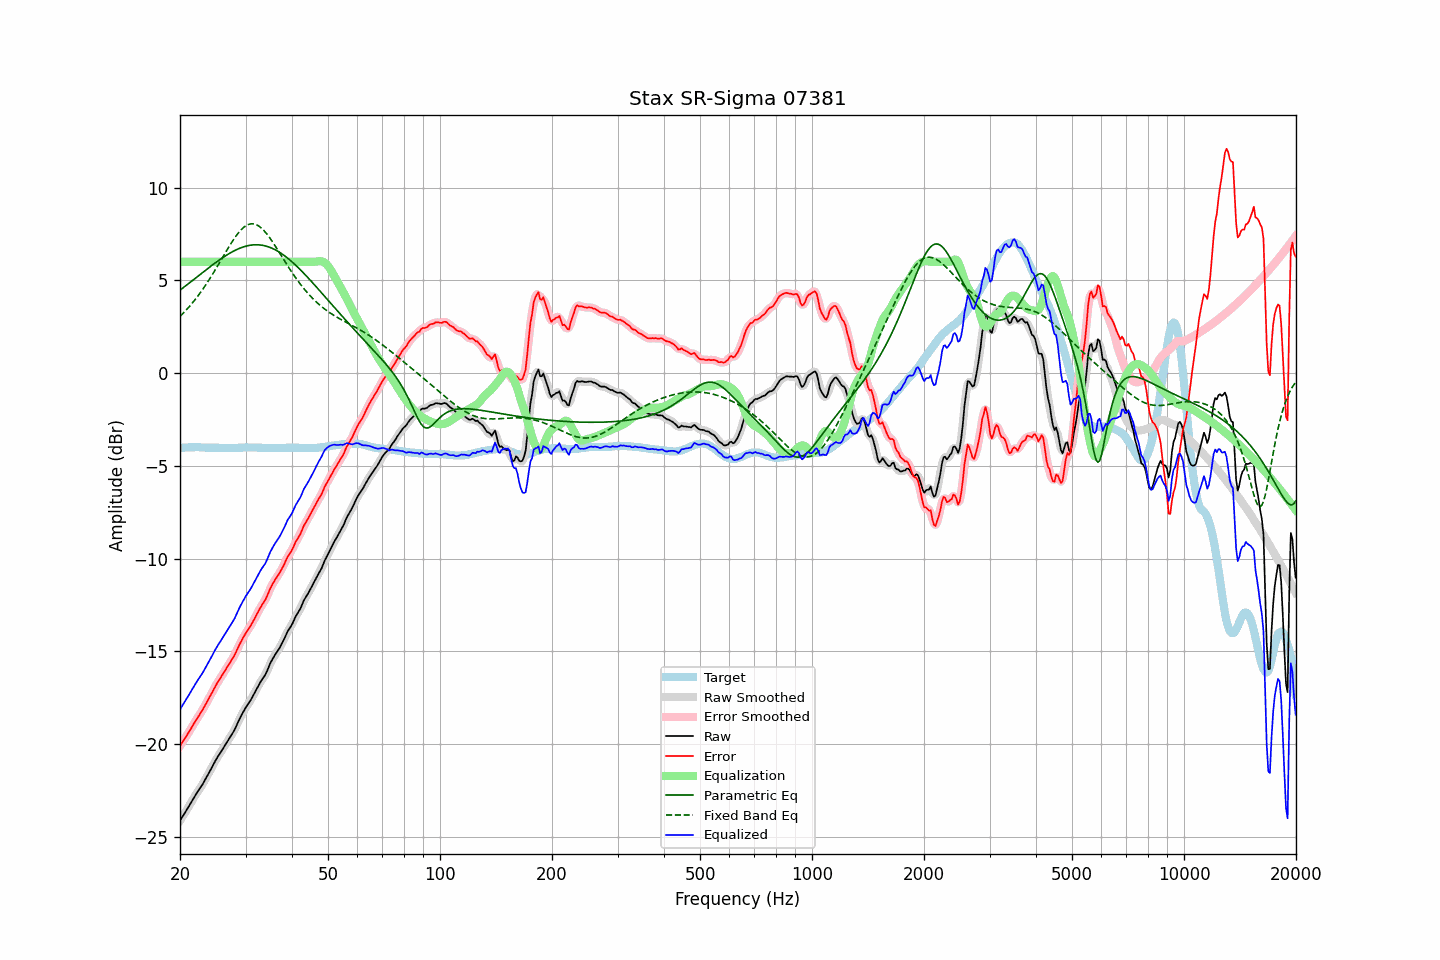

The data file committed next to this chart (first rows):
frequency, raw, error, smoothed, error_smoothed, equalization, parametric_eq, fixed_band_eq, equalized_raw, equalized_smoothed, target
20.00, -24.13, -20.09, -24.13, -20.09, 6.00, 4.47, 3.05, -18.13, -18.13, -4.04
20.20, -23.99, -19.96, -23.99, -19.96, 6.00, 4.54, 3.14, -17.99, -17.99, -4.03
20.40, -23.85, -19.83, -23.85, -19.83, 6.00, 4.60, 3.23, -17.85, -17.85, -4.02
20.61, -23.71, -19.69, -23.71, -19.70, 6.00, 4.67, 3.32, -17.71, -17.71, -4.02
20.81, -23.57, -19.56, -23.57, -19.56, 6.00, 4.74, 3.41, -17.57, -17.57, -4.01
21.02, -23.43, -19.42, -23.43, -19.42, 6.00, 4.80, 3.50, -17.43, -17.43, -4.01
21.23, -23.28, -19.28, -23.28, -19.28, 6.00, 4.87, 3.60, -17.28, -17.28, -4.00
21.44, -23.13, -19.13, -23.13, -19.13, 6.00, 4.94, 3.70, -17.13, -17.13, -4.00
21.66, -22.98, -18.98, -22.98, -18.98, 6.00, 5.01, 3.81, -16.98, -16.98, -4.00
21.87, -22.84, -18.84, -22.83, -18.84, 6.00, 5.07, 3.92, -16.84, -16.83, -4.00
22.09, -22.69, -18.70, -22.69, -18.70, 6.00, 5.14, 4.03, -16.69, -16.69, -3.99
22.31, -22.56, -18.57, -22.56, -18.57, 6.00, 5.21, 4.14, -16.56, -16.56, -3.99
22.54, -22.43, -18.43, -22.43, -18.43, 6.00, 5.28, 4.26, -16.43, -16.43, -4.00
22.76, -22.30, -18.29, -22.30, -18.30, 6.00, 5.35, 4.38, -16.30, -16.30, -4.01
22.99, -22.17, -18.16, -22.16, -18.15, 6.00, 5.42, 4.50, -16.17, -16.16, -4.01
23.22, -22.01, -18.00, -22.01, -18.00, 6.00, 5.48, 4.62, -16.01, -16.01, -4.01
23.45, -21.86, -17.84, -21.86, -17.85, 6.00, 5.55, 4.75, -15.86, -15.86, -4.02
23.69, -21.70, -17.68, -21.70, -17.69, 6.00, 5.62, 4.88, -15.70, -15.70, -4.02
23.92, -21.55, -17.53, -21.55, -17.53, 6.00, 5.68, 5.02, -15.55, -15.55, -4.02
24.16, -21.39, -17.37, -21.39, -17.37, 6.00, 5.75, 5.15, -15.39, -15.39, -4.02
24.40, -21.23, -17.21, -21.22, -17.21, 6.00, 5.82, 5.29, -15.23, -15.22, -4.02
24.65, -21.06, -17.04, -21.06, -17.04, 6.00, 5.88, 5.43, -15.06, -15.06, -4.02
24.89, -20.90, -16.88, -20.90, -16.88, 6.00, 5.94, 5.57, -14.90, -14.90, -4.02
25.14, -20.75, -16.73, -20.75, -16.73, 6.00, 6.01, 5.72, -14.75, -14.75, -4.02
25.39, -20.61, -16.58, -20.61, -16.59, 6.00, 6.07, 5.87, -14.61, -14.61, -4.03
25.65, -20.48, -16.45, -20.47, -16.45, 6.00, 6.13, 6.01, -14.48, -14.47, -4.03
25.91, -20.34, -16.31, -20.34, -16.31, 6.00, 6.19, 6.16, -14.34, -14.34, -4.03
26.16, -20.20, -16.17, -20.20, -16.17, 6.00, 6.25, 6.31, -14.20, -14.20, -4.03
26.43, -20.06, -16.03, -20.06, -16.03, 6.00, 6.30, 6.45, -14.06, -14.06, -4.03
26.69, -19.92, -15.89, -19.92, -15.89, 6.00, 6.36, 6.60, -13.92, -13.92, -4.03
26.96, -19.78, -15.75, -19.78, -15.76, 6.00, 6.41, 6.74, -13.78, -13.78, -4.03
27.23, -19.65, -15.62, -19.65, -15.62, 6.00, 6.46, 6.89, -13.65, -13.65, -4.03
27.50, -19.51, -15.48, -19.51, -15.49, 6.00, 6.51, 7.02, -13.51, -13.51, -4.03
27.77, -19.37, -15.34, -19.37, -15.34, 6.00, 6.56, 7.16, -13.37, -13.37, -4.03
28.05, -19.22, -15.19, -19.21, -15.18, 6.00, 6.60, 7.29, -13.22, -13.21, -4.03
28.33, -19.03, -15.00, -19.03, -15.00, 6.00, 6.65, 7.41, -13.03, -13.03, -4.03
28.62, -18.84, -14.81, -18.84, -14.82, 6.00, 6.69, 7.52, -12.84, -12.84, -4.03
28.90, -18.65, -14.63, -18.65, -14.63, 6.00, 6.72, 7.63, -12.65, -12.65, -4.02
29.19, -18.48, -14.46, -18.48, -14.46, 6.00, 6.76, 7.72, -12.48, -12.48, -4.02
29.48, -18.32, -14.30, -18.31, -14.30, 6.00, 6.79, 7.81, -12.32, -12.31, -4.02
29.78, -18.16, -14.15, -18.16, -14.15, 6.00, 6.82, 7.88, -12.16, -12.16, -4.01
30.08, -18.01, -14.00, -18.02, -14.01, 6.00, 6.84, 7.94, -12.01, -12.02, -4.01
30.38, -17.88, -13.87, -17.88, -13.88, 6.00, 6.86, 7.99, -11.88, -11.88, -4.01
30.68, -17.75, -13.74, -17.75, -13.74, 6.00, 6.88, 8.02, -11.75, -11.75, -4.01
30.99, -17.62, -13.61, -17.61, -13.60, 6.00, 6.89, 8.04, -11.62, -11.61, -4.01
31.30, -17.46, -13.45, -17.46, -13.46, 6.00, 6.91, 8.05, -11.46, -11.46, -4.01
31.61, -17.30, -13.29, -17.30, -13.30, 6.00, 6.91, 8.04, -11.30, -11.30, -4.01
31.93, -17.14, -13.13, -17.14, -13.13, 6.00, 6.92, 8.01, -11.14, -11.14, -4.01
32.24, -16.98, -12.96, -16.98, -12.96, 6.00, 6.92, 7.98, -10.98, -10.98, -4.02
32.57, -16.82, -12.80, -16.82, -12.80, 6.00, 6.91, 7.93, -10.82, -10.82, -4.02
32.89, -16.66, -12.64, -16.66, -12.64, 6.00, 6.90, 7.86, -10.66, -10.66, -4.02
33.22, -16.52, -12.49, -16.53, -12.50, 6.00, 6.89, 7.79, -10.52, -10.53, -4.03
33.55, -16.40, -12.37, -16.40, -12.37, 6.00, 6.88, 7.70, -10.40, -10.40, -4.03
33.89, -16.27, -12.23, -16.25, -12.22, 6.00, 6.86, 7.61, -10.27, -10.25, -4.04
34.23, -16.09, -12.05, -16.08, -12.04, 6.00, 6.83, 7.50, -10.09, -10.08, -4.04
34.57, -15.88, -11.84, -15.88, -11.84, 6.00, 6.80, 7.39, -9.88, -9.88, -4.04
34.92, -15.67, -11.63, -15.68, -11.65, 6.00, 6.77, 7.27, -9.67, -9.68, -4.04
35.27, -15.50, -11.46, -15.50, -11.47, 6.00, 6.74, 7.14, -9.50, -9.50, -4.04
35.62, -15.35, -11.31, -15.34, -11.31, 6.00, 6.70, 7.01, -9.35, -9.34, -4.04
35.97, -15.20, -11.16, -15.20, -11.17, 6.00, 6.66, 6.88, -9.20, -9.20, -4.04
... 635 more rows
